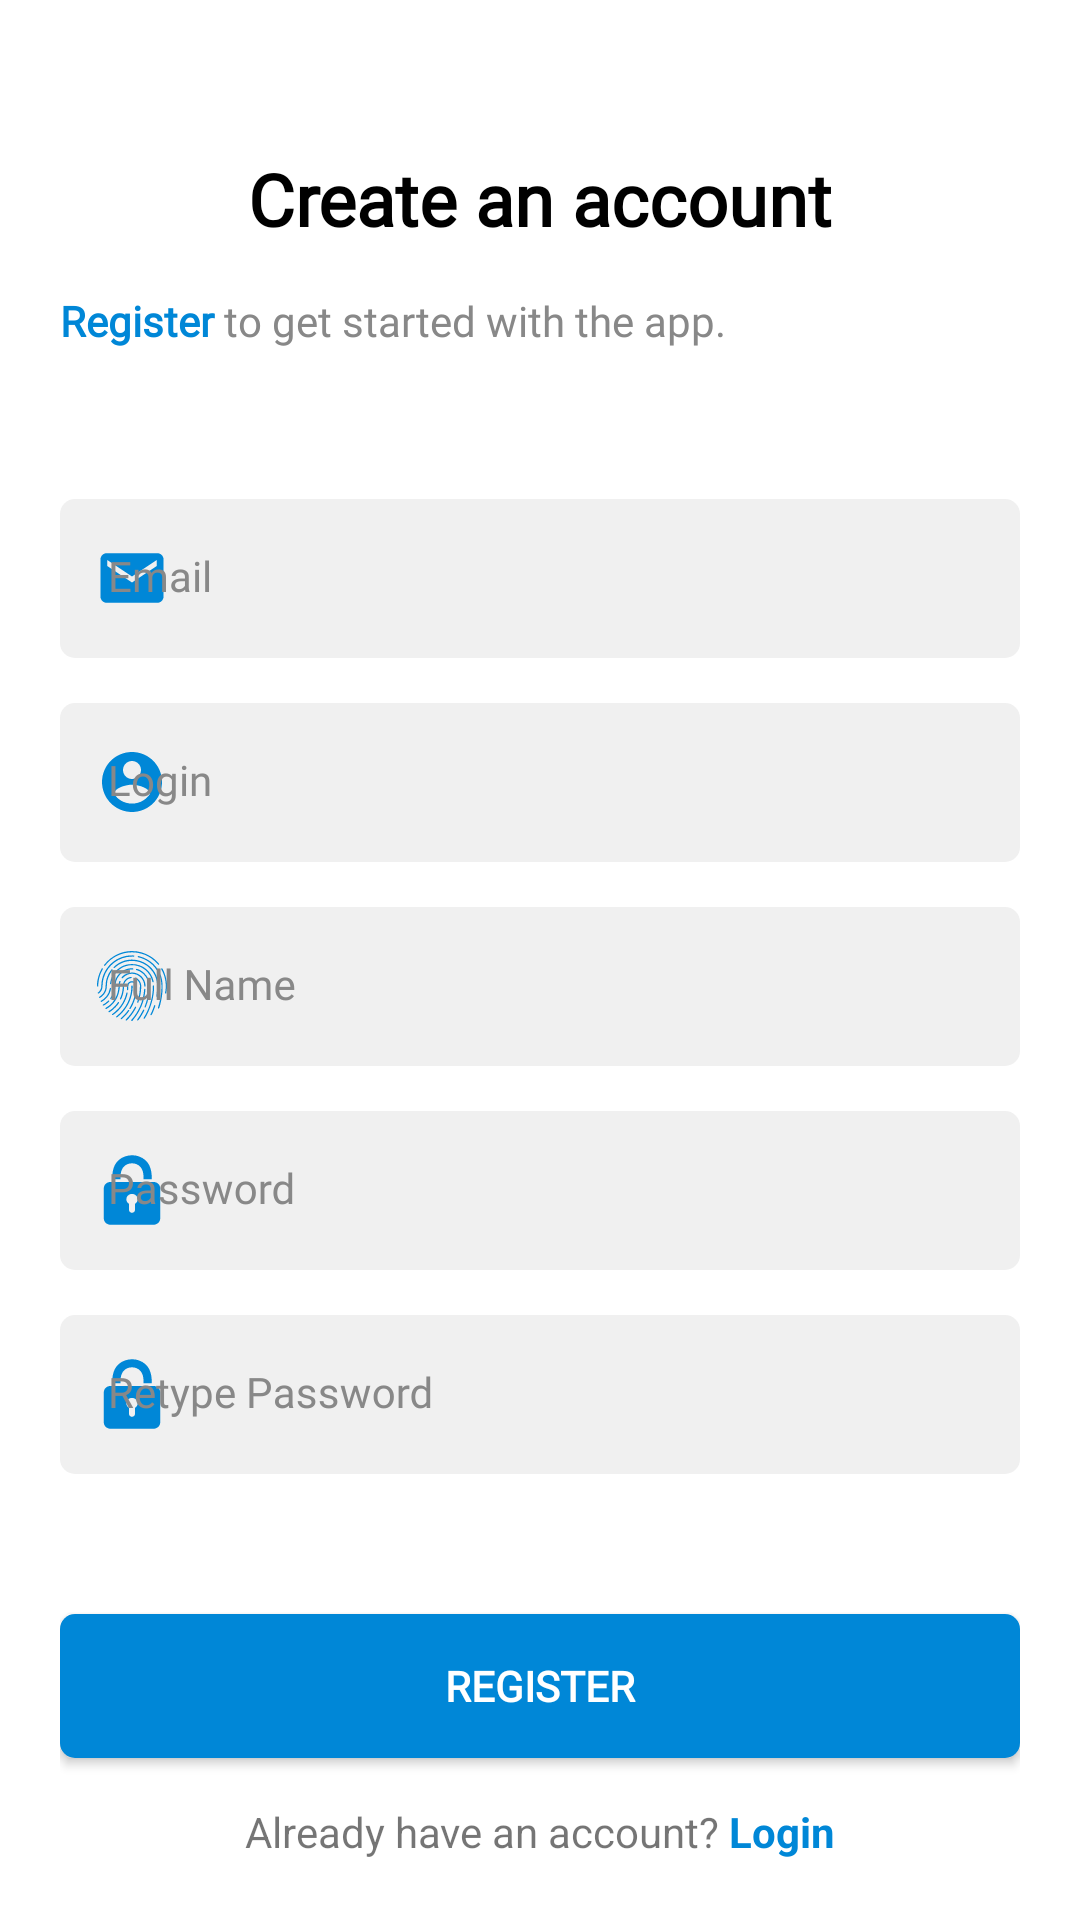

Produce the Android XML layout that renders to this screen, including the resource entries it uses.
<!-- AndroidManifest.xml: application theme Theme.LocationService -->
<!-- res/layout/activity_register.xml -->
<?xml version="1.0" encoding="utf-8"?>
<androidx.constraintlayout.widget.ConstraintLayout xmlns:android="http://schemas.android.com/apk/res/android"
    xmlns:app="http://schemas.android.com/apk/res-auto"
    xmlns:tools="http://schemas.android.com/tools"
    android:layout_width="match_parent"
    android:layout_height="match_parent"
    tools:context=".activities.RegisterActivity"
    android:padding="20dp">

    <TextView
        android:id="@+id/tv_register_title"
        style="@style/Title"
        android:layout_width="match_parent"
        android:layout_height="wrap_content"
        android:layout_marginTop="30dp"
        android:textAlignment="center"
        android:text="@string/register_title"
        app:layout_constraintEnd_toEndOf="parent"
        app:layout_constraintStart_toStartOf="parent"
        app:layout_constraintTop_toTopOf="parent" />

    <TextView
        android:id="@+id/tv_register_sub_title"
        style="@style/SubTitle"
        android:layout_width="match_parent"
        android:layout_height="wrap_content"
        android:layout_marginTop="15dp"
        android:text="@string/register_sub_title"
        app:layout_constraintEnd_toEndOf="parent"
        app:layout_constraintStart_toStartOf="parent"
        app:layout_constraintTop_toBottomOf="@+id/tv_register_title" />

    <com.google.android.material.textfield.TextInputLayout
        android:id="@+id/til_register_email"
        android:layout_width="match_parent"
        android:layout_height="wrap_content"
        style="@style/TextInputLayout"
        android:hint="@string/register_hint_email"
        android:layout_marginTop="50dp"
        app:layout_constraintEnd_toEndOf="parent"
        app:layout_constraintStart_toStartOf="parent"
        app:layout_constraintTop_toBottomOf="@+id/tv_register_sub_title"
        app:startIconDrawable="@drawable/ic_email">

        <com.google.android.material.textfield.TextInputEditText
            android:id="@+id/et_register_email"
            android:layout_width="match_parent"
            android:layout_height="wrap_content"
            style="@style/TextInputEditText"/>
    </com.google.android.material.textfield.TextInputLayout>

    <com.google.android.material.textfield.TextInputLayout
        android:id="@+id/til_register_login"
        android:layout_width="match_parent"
        android:layout_height="wrap_content"
        style="@style/TextInputLayout"
        android:hint="@string/register_hint_login"
        android:layout_marginTop="15dp"
        app:layout_constraintEnd_toEndOf="parent"
        app:layout_constraintStart_toStartOf="parent"
        app:layout_constraintTop_toBottomOf="@+id/til_register_email"
        app:startIconDrawable="@drawable/ic_login">

        <com.google.android.material.textfield.TextInputEditText
            android:id="@+id/et_register_login"
            android:layout_width="match_parent"
            android:layout_height="wrap_content"
            style="@style/TextInputEditText"/>
    </com.google.android.material.textfield.TextInputLayout>

    <com.google.android.material.textfield.TextInputLayout
        android:id="@+id/til_register_name"
        android:layout_width="match_parent"
        android:layout_height="wrap_content"
        style="@style/TextInputLayout"
        android:hint="@string/register_hint_name"
        android:layout_marginTop="15dp"
        app:layout_constraintEnd_toEndOf="parent"
        app:layout_constraintStart_toStartOf="parent"
        app:layout_constraintTop_toBottomOf="@+id/til_register_login"
        app:startIconDrawable="@drawable/ic_name">

        <com.google.android.material.textfield.TextInputEditText
            android:id="@+id/et_register_name"
            android:layout_width="match_parent"
            android:layout_height="wrap_content"
            style="@style/TextInputEditText"/>
    </com.google.android.material.textfield.TextInputLayout>

    <com.google.android.material.textfield.TextInputLayout
        android:id="@+id/til_register_password"
        android:layout_width="match_parent"
        android:layout_height="wrap_content"
        style="@style/TextInputLayout"
        android:hint="@string/register_hint_password"
        android:layout_marginTop="15dp"
        app:layout_constraintEnd_toEndOf="parent"
        app:layout_constraintStart_toStartOf="parent"
        app:layout_constraintTop_toBottomOf="@+id/til_register_name"
        app:startIconDrawable="@drawable/ic_lock">

        <com.google.android.material.textfield.TextInputEditText
            android:id="@+id/et_register_password"
            android:layout_width="match_parent"
            android:layout_height="wrap_content"
            android:inputType="textPassword"
            style="@style/TextInputEditText"/>
    </com.google.android.material.textfield.TextInputLayout>

    <com.google.android.material.textfield.TextInputLayout
        android:id="@+id/til_login_password"
        android:layout_width="match_parent"
        android:layout_height="wrap_content"
        style="@style/TextInputLayout"
        android:hint="@string/register_hint_password_confirm"
        android:layout_marginTop="15dp"
        app:layout_constraintEnd_toEndOf="parent"
        app:layout_constraintStart_toStartOf="parent"
        app:layout_constraintTop_toBottomOf="@+id/til_register_password"
        app:startIconDrawable="@drawable/ic_lock">

        <com.google.android.material.textfield.TextInputEditText
            android:id="@+id/et_register_password_confirm"
            android:layout_width="match_parent"
            android:layout_height="wrap_content"
            android:inputType="textPassword"
            style="@style/TextInputEditText"/>
    </com.google.android.material.textfield.TextInputLayout>

    <Button
        android:id="@+id/btn_register"
        android:layout_width="match_parent"
        android:layout_height="wrap_content"
        android:layout_marginBottom="15dp"
        android:text="@string/btn_register"
        style="@style/BtnCyan"
        app:layout_constraintBottom_toTopOf="@+id/tv_have_account"
        app:layout_constraintEnd_toEndOf="parent"
        app:layout_constraintStart_toStartOf="parent" />

    <TextView
        android:id="@+id/tv_have_account"
        android:layout_width="match_parent"
        android:layout_height="wrap_content"
        android:text="@string/register_have_account"
        android:textAlignment="center"
        app:layout_constraintBottom_toBottomOf="parent"
        app:layout_constraintEnd_toEndOf="parent"
        app:layout_constraintStart_toStartOf="parent" />

</androidx.constraintlayout.widget.ConstraintLayout>
<!-- resources referenced by this layout -->
<resources>
  <!-- drawable ic_email (drawable) -->
  <vector xmlns:android="http://schemas.android.com/apk/res/android"
      android:width="24dp"
      android:height="24dp"
      android:viewportWidth="512"
      android:viewportHeight="512">
    <path
        android:fillColor="@color/primary"
        android:pathData="M437.33,80H74.67C51.2,80 32,99.2 32,122.67v266.67C32,412.8 51.2,432 74.67,432h362.66C460.8,432 480,412.8 480,389.33V122.67C480,99.2 460.8,80 437.33,80zM432,170.67L256,288L80,170.67V128l176,117.33L432,128V170.67z"/>
  </vector>
  <!-- drawable ic_login (drawable) -->
  <vector xmlns:android="http://schemas.android.com/apk/res/android"
      android:width="24dp"
      android:height="24dp"
      android:viewportWidth="48"
      android:viewportHeight="48">
    <path
        android:fillColor="@color/primary"
        android:pathData="M24,4c-11.05,0 -20,8.95 -20,20s8.95,20 20,20 20,-8.95 20,-20 -8.95,-20 -20,-20zM24,10c3.31,0 6,2.69 6,6 0,3.32 -2.69,6 -6,6s-6,-2.68 -6,-6c0,-3.31 2.69,-6 6,-6zM24,38.4c-5.01,0 -9.41,-2.56 -12,-6.44 0.05,-3.97 8.01,-6.16 12,-6.16s11.94,2.19 12,6.16c-2.59,3.88 -6.99,6.44 -12,6.44z"/>
  </vector>
  <string name="btn_register">REGISTER</string>
  <string name="register_have_account">
          Already have an account? <font color="#0087D7"><b>Login</b></font>
      </string>
  <string name="register_hint_email">Email</string>
  <string name="register_hint_login">Login</string>
  <string name="register_hint_name">Full Name</string>
  <string name="register_hint_password">Password</string>
  <string name="register_hint_password_confirm">Retype Password</string>
  <string name="register_sub_title">
          <font color="#0087D7"><b>Register</b></font> to get started with the app.
      </string>
  <string name="register_title">Create an account</string>
  <style name="BtnCyan">
          <item name="android:fontFamily">@font/montserrat</item>
          <item name="android:background">@drawable/bg_button</item>
          <item name="android:textColor">@color/white</item>
          <item name="android:backgroundTint">@color/primary</item>
          <item name="android:textSize">14sp</item>
          <item name="android:textStyle">bold</item>
      </style>
  <style name="SubTitle">
          <item name="android:fontFamily">@font/montserrat</item>
          <item name="android:textColor">@color/grey</item>
          <item name="android:textSize">14sp</item>
      </style>
  <style name="TextInputEditText" parent="Widget.MaterialComponents.TextInputLayout.FilledBox">
          <item name="android:background">@drawable/bg_text_field</item>
          <item name="android:fontFamily">@font/montserrat</item>
      </style>
  <style name="TextInputLayout" parent="Widget.MaterialComponents.TextInputLayout.FilledBox">
          <item name="android:textColorHint">@color/grey</item>
          <item name="hintTextColor">@color/grey</item>
          <item name="startIconTint">@color/primary</item>
          <item name="boxStrokeWidth">0dp</item>
          <item name="boxStrokeWidthFocused">0dp</item>
          <item name="android:fontFamily">@font/montserrat</item>
      </style>
  <style name="Title">
          <item name="android:fontFamily">@font/montserrat</item>
          <item name="android:textColor">@color/black</item>
          <item name="android:textSize">24sp</item>
          <item name="android:textStyle">bold</item>
      </style>
  <color name="primary">#0087D7</color>
  <!-- drawable bg_button (drawable) -->
  <?xml version="1.0" encoding="utf-8"?>
  <shape xmlns:android="http://schemas.android.com/apk/res/android"
      android:shape="rectangle">
      <solid android:color="@color/white"></solid>
      <corners android:radius="5dp"/>
  
  </shape>
  <color name="white">#FFFFFFFF</color>
  <color name="grey">#888888</color>
  <color name="black">#FF000000</color>
  <color name="teal_200">#FF03DAC5</color>
  <color name="teal_700">#FF018786</color>
  <color name="grey_light">#F0F0F0</color>
</resources>
